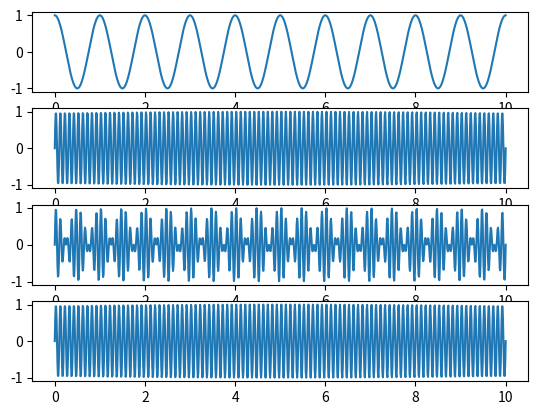

This chart was generated by the following Python code:
import matplotlib.pyplot as plot
import numpy

t = numpy.linspace(0, 10, 1000)
portadora = numpy.cos(2 * numpy.pi * t)


def modulate(time, incoming_signal):
    modulacion = portadora * incoming_signal

    return modulacion


def demodulate(time, incoming_signal):
    demodulated = incoming_signal / portadora

    return demodulated


def lin(t):
    y = t * 2 - 4

    return y


message = numpy.sin(20 * numpy.pi * t)

modulated_signal = modulate(t, message)
demodulated_signal = demodulate(t, modulated_signal)

_, subplot = plot.subplots(4, 1)

subplot[0].plot(t, portadora)
subplot[1].plot(t, message)
subplot[2].plot(t, modulated_signal)
subplot[3].plot(t, demodulated_signal)
plot.show()

